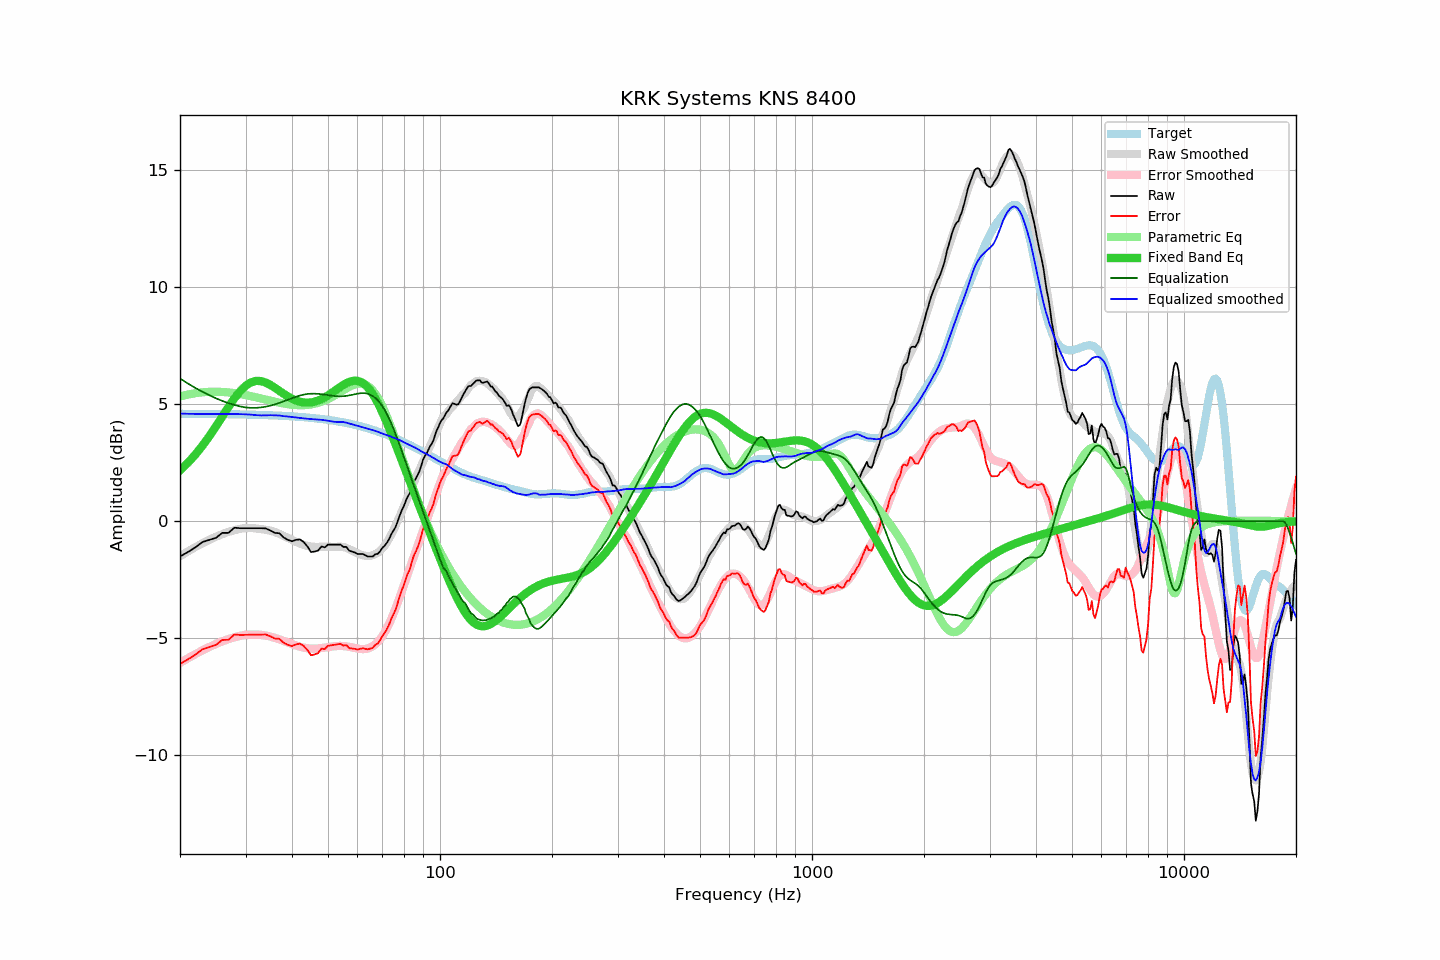

Source data for this figure (header and first rows):
frequency, raw, error, smoothed, error_smoothed, equalization, parametric_eq, equalized_raw, equalized_smoothed, target
20, -1.51, -6.10, -1.50, -6.06, 6.10, 2.17, 4.59, 4.60, 4.59
21, -1.32, -5.91, -1.30, -5.86, 5.88, 2.49, 4.56, 4.59, 4.59
22, -1.12, -5.71, -1.11, -5.69, 5.69, 2.85, 4.57, 4.58, 4.59
23, -0.89, -5.48, -0.94, -5.52, 5.53, 3.23, 4.63, 4.58, 4.58
24, -0.80, -5.38, -0.80, -5.38, 5.38, 3.64, 4.58, 4.58, 4.58
25, -0.71, -5.29, -0.67, -5.25, 5.25, 4.06, 4.54, 4.58, 4.58
26, -0.50, -5.08, -0.55, -5.14, 5.14, 4.48, 4.64, 4.58, 4.58
27, -0.50, -5.07, -0.46, -5.04, 5.04, 4.88, 4.54, 4.58, 4.57
28, -0.28, -4.85, -0.39, -4.97, 4.97, 5.25, 4.68, 4.58, 4.57
29, -0.30, -4.87, -0.33, -4.90, 4.90, 5.55, 4.60, 4.57, 4.56
30, -0.30, -4.86, -0.29, -4.86, 4.86, 5.78, 4.56, 4.57, 4.56
31, -0.30, -4.85, -0.29, -4.84, 4.84, 5.93, 4.54, 4.55, 4.55
32, -0.30, -4.85, -0.31, -4.85, 4.85, 6.00, 4.54, 4.53, 4.55
33, -0.30, -4.84, -0.34, -4.86, 4.86, 5.99, 4.56, 4.52, 4.54
34, -0.31, -4.85, -0.37, -4.89, 4.89, 5.92, 4.58, 4.52, 4.53
35, -0.40, -4.93, -0.41, -4.94, 4.94, 5.82, 4.53, 4.53, 4.53
36, -0.50, -5.02, -0.47, -4.99, 4.99, 5.70, 4.49, 4.52, 4.52
37, -0.52, -5.03, -0.54, -5.05, 5.05, 5.57, 4.53, 4.52, 4.51
38, -0.70, -5.20, -0.64, -5.12, 5.12, 5.44, 4.42, 4.49, 4.50
39, -0.80, -5.29, -0.72, -5.19, 5.19, 5.33, 4.39, 4.47, 4.49
40, -0.86, -5.34, -0.81, -5.26, 5.26, 5.23, 4.39, 4.45, 4.48
41, -0.80, -5.27, -0.89, -5.32, 5.32, 5.16, 4.51, 4.43, 4.47
42, -0.78, -5.24, -0.96, -5.37, 5.37, 5.10, 4.59, 4.41, 4.46
43, -0.89, -5.33, -1.02, -5.41, 5.41, 5.07, 4.52, 4.39, 4.44
44, -1.08, -5.51, -1.06, -5.44, 5.44, 5.06, 4.35, 4.38, 4.43
45, -1.32, -5.74, -1.08, -5.45, 5.45, 5.08, 4.13, 4.36, 4.41
46, -1.30, -5.70, -1.10, -5.45, 5.45, 5.11, 4.15, 4.35, 4.40
47, -1.26, -5.64, -1.10, -5.44, 5.44, 5.15, 4.18, 4.34, 4.38
48, -1.08, -5.45, -1.09, -5.43, 5.43, 5.21, 4.34, 4.33, 4.37
49, -1.12, -5.47, -1.09, -5.41, 5.41, 5.29, 4.29, 4.31, 4.35
50, -1.00, -5.33, -1.09, -5.39, 5.39, 5.37, 4.39, 4.29, 4.33
51, -1.00, -5.31, -1.10, -5.37, 5.37, 5.47, 4.37, 4.27, 4.31
52, -1.00, -5.29, -1.10, -5.35, 5.35, 5.56, 4.35, 4.25, 4.29
53, -1.00, -5.27, -1.10, -5.34, 5.34, 5.65, 4.34, 4.24, 4.27
54, -1.00, -5.25, -1.09, -5.33, 5.33, 5.74, 4.33, 4.24, 4.24
55, -1.10, -5.32, -1.11, -5.34, 5.34, 5.83, 4.24, 4.23, 4.22
56, -1.10, -5.30, -1.14, -5.35, 5.35, 5.90, 4.25, 4.21, 4.20
57, -1.26, -5.43, -1.20, -5.37, 5.37, 5.95, 4.11, 4.17, 4.17
58, -1.30, -5.45, -1.26, -5.40, 5.40, 5.99, 4.10, 4.14, 4.14
59, -1.34, -5.46, -1.31, -5.42, 5.42, 6.01, 4.08, 4.11, 4.12
60, -1.40, -5.49, -1.37, -5.45, 5.45, 6.00, 4.05, 4.07, 4.09
61, -1.40, -5.46, -1.42, -5.47, 5.47, 5.96, 4.06, 4.05, 4.06
62, -1.40, -5.43, -1.46, -5.47, 5.47, 5.90, 4.07, 4.02, 4.03
63, -1.46, -5.46, -1.48, -5.46, 5.46, 5.82, 4.00, 3.98, 4.00
64, -1.51, -5.48, -1.49, -5.44, 5.44, 5.71, 3.93, 3.95, 3.97
65, -1.51, -5.45, -1.48, -5.40, 5.40, 5.58, 3.89, 3.92, 3.94
66, -1.51, -5.42, -1.45, -5.34, 5.34, 5.42, 3.83, 3.89, 3.90
67, -1.41, -5.28, -1.41, -5.27, 5.27, 5.25, 3.85, 3.86, 3.87
68, -1.40, -5.24, -1.35, -5.17, 5.17, 5.06, 3.77, 3.82, 3.84
69, -1.29, -5.09, -1.27, -5.05, 5.05, 4.86, 3.76, 3.78, 3.80
70, -1.14, -4.91, -1.17, -4.91, 4.91, 4.65, 3.77, 3.74, 3.76
71, -1.05, -4.78, -1.05, -4.75, 4.75, 4.43, 3.70, 3.70, 3.73
72, -0.92, -4.61, -0.91, -4.58, 4.58, 4.20, 3.65, 3.67, 3.69
73, -0.76, -4.41, -0.74, -4.38, 4.38, 3.97, 3.62, 3.64, 3.65
74, -0.55, -4.17, -0.57, -4.17, 4.17, 3.74, 3.62, 3.61, 3.61
75, -0.40, -3.98, -0.38, -3.95, 3.95, 3.50, 3.55, 3.57, 3.58
76, -0.24, -3.78, -0.19, -3.72, 3.72, 3.27, 3.48, 3.53, 3.54
77, 0.01, -3.49, 0.02, -3.48, 3.48, 3.04, 3.49, 3.50, 3.50
78, 0.26, -3.20, 0.23, -3.23, 3.23, 2.81, 3.49, 3.46, 3.46
79, 0.48, -2.94, 0.43, -2.99, 2.99, 2.58, 3.46, 3.41, 3.42
... 553 more rows
